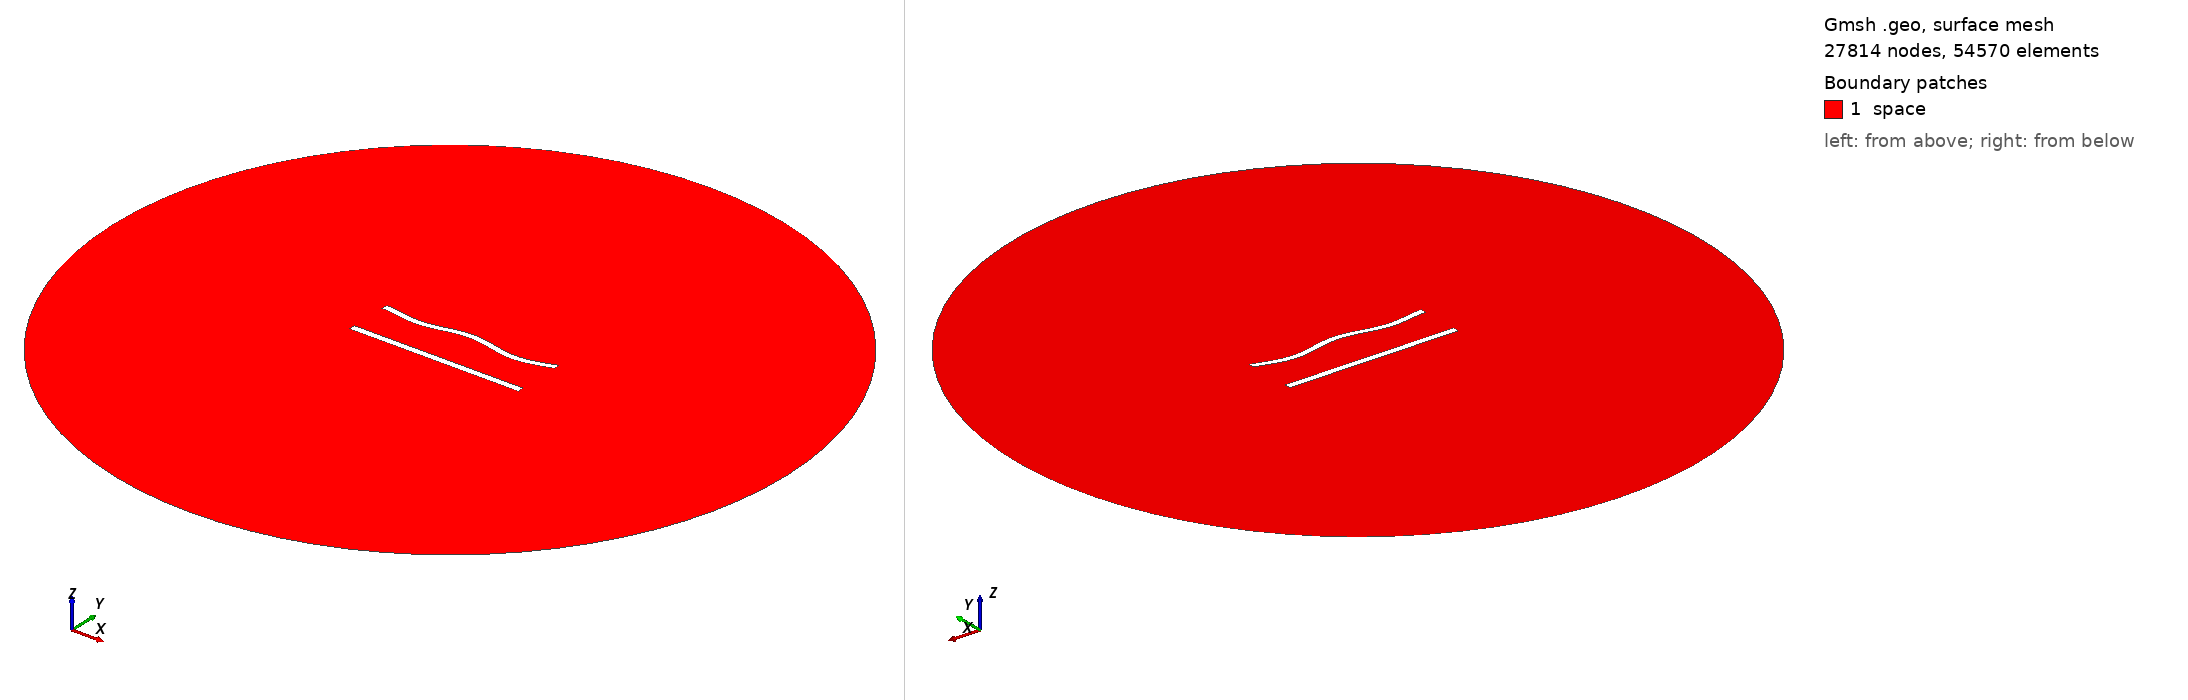

Gmsh geometry script, surface-meshed: 27814 nodes, 54570 surface elements. Boundary patches (legend numbers): 1 space. Left view from above one corner, right view from below the opposite corner. Legend entries are the model's physical surfaces. The drawing asked Gmsh for element sizes between 1% and 20% of the model's largest extent; the script's own settings can give other sizes.

=== 607.geo (drawn) ===
//---------------------------------------
// Geometry kernel
//---------------------------------------

SetFactory("OpenCASCADE");



//---------------------------------------
// Parameters of the geometry
//---------------------------------------

// Overetch of the upper plate
overetch = 0.125;

// Distance between the plates
distance = 25.0;

// Discretization over the x axis (for the deformation)
nx = 50; 

// Length of the plate
L = 100 - overetch; 

// Number of modes
n = 4; 

// 1st mode coefficient
coeff(1) = 0.0;
beta(1) = 0.596864 * 3.1415926535 / L;

// 2nd mode coefficient
coeff(2) = 0.0;
beta(2) = 1.49418 * 3.1415926535 / L;

// 3rd mode coefficient
coeff(3) = 0.0;
beta(3) = 2.50025 * 3.1415926535 / L;

// 4th mode coefficient
coeff(4) = -1.5;
beta(4) = 3.49999 * 3.1415926535 / L;



//---------------------------------------
// Upper plate (deformed rectangle)
//---------------------------------------

// Coordiantes of the upper plate
xmin = -50;
xmax = 50 - overetch;

// Height of the upper plate
yheight = 4 - 2 * overetch;

// Indexes of the points
UpperID[] = {};
LowerID[] = {};
LeftID[] = {};
RightID[] = {};

// Point index
p = 1;

// Horizontal edges
For i In {1:nx}
    x = xmin + (i-1)*(xmax - xmin)/(nx-1);

    y_bottom = distance / 2 + overetch;
    For j In {1:n}
        C = (Cosh(beta(j)*L) + Cos(beta(j)*L)) / (Sinh(beta(j)*L) + Sin(beta(j)*L));
        y_bottom  = y_bottom + coeff(j) * (Cosh(beta(j)*(x+50)) - Cos(beta(j)*(x+50)) - C * (Sinh(beta(j)*(x+50)) - Sin(beta(j)*(x+50))));
    EndFor

    y_top = y_bottom + yheight;

    Point(p) = {x, y_top, 0, 1.0};
    UpperID[i] = p;
    p = p + 1;

    Point(p) = {x, y_bottom, 0, 1.0};
    LowerID[i] = p;
    p = p + 1;
EndFor

// Create point lists
UpperPts[] = {}; LowerPts[] = {};
For i In {1:nx}
  UpperPts[] += {UpperID[i]};
  LowerPts[] += {LowerID[i]};
EndFor

// Build splines
Spline(1) = {UpperPts[]};
Spline(2) = {LowerPts[]};
Line(3) = {LowerPts[nx-1], UpperPts[nx-1]};
Line(4) = {LowerPts[0], UpperPts[0]};

// Build the plane surface
Curve Loop(1) = {2, 3, -1, -4};
Plane Surface(1) = {1};



//---------------------------------------
// Lower plate (rectangle)
//---------------------------------------

// Vertices
Point(1001) = {-50, -distance/2, 0, 1.0};
Point(1002) = { 50, -distance/2, 0, 1.0};
Point(1003) = { 50,  -distance/2 + 4, 0, 1.0};
Point(1004) = {-50,  -distance/2 + 4, 0, 1.0};

// Edges
Line(5) = {1001, 1002};
Line(6) = {1002, 1003};
Line(7) = {1003, 1004};
Line(8) = {1004, 1001};

// Plane surface
Line Loop(2) = {5, 6, 7, 8};
Plane Surface(2) = {2}; 



//---------------------------------------
// Outer (fictious) boundary
//---------------------------------------

// Points
Point(1005) = {0, 0, 0};       // Center
Point(1006) = {200, 0, 0};     // Start point
Point(1007) = {0, 200, 0};     // 90 degrees
Point(1008) = {-200, 0, 0};    // 180 degrees
Point(1009) = {0, -200, 0};    // 270 degrees

// Circle arcs (each needs start, center, end)
Circle(9) = {1006, 1005, 1007};
Circle(10) = {1007, 1005, 1008};
Circle(11) = {1008, 1005, 1009};
Circle(12) = {1009, 1005, 1006};

// Plane surface for the entire domain
Curve Loop(3) = {9, 10, 11, 12};
Surface(3) = {3};

// Subtract the plates from the whole domain to obtain the actual domain where we want to solve the equations
BooleanDifference{ Surface{3}; Delete; }{ Surface{1}; Surface{2}; Delete; }




//---------------------------------------
// Transfinite Lines/Curves
//---------------------------------------

// Set the number of points on the boundaries
r = 6;
d = 0.15;

// Plates
Transfinite Curve {1} = 50*r/4 Using Progression 1;
Transfinite Line {2} = 50*r Using Progression 1;
Transfinite Curve {3, 4} = 2*r Using Progression 1+d;
Transfinite Line {5} = 50*r/4 Using Progression 1;
Transfinite Line {7} = 50*r Using Progression 1;
Transfinite Line {6} = 2*r Using Progression 1-d;
Transfinite Line {8} = 2*r Using Progression 1+d;

// Outer boundary
Transfinite Line {9, 10, 11, 12} = 20 Using Progression 1;



//---------------------------------------
// Physical groups
//---------------------------------------                

// Physical curves (boundaries)
Physical Line("force_segment", 10) = {2};
Physical Line("upper_plate", 11) = {1, 3, 4};
Physical Line("lower_plate", 12) = {5, 6, 7, 8};
Physical Line("boundary", 20) = {9, 10, 11, 12};

// Physical Surfaces
Physical Surface("space", 30) = {3};



//---------------------------------------
// 6. Generate the Mesh
//---------------------------------------

// 2D mesh generation
Mesh 2;
